The GitHub repository Amnayousaf25/AI-Space-Occupancy-Detection contains a labelled image folder "dataset" with 2 categories: empty, occupied. Examples follow, each with its label.

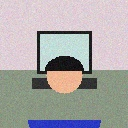
Label: occupied

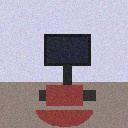
Label: empty

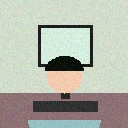
Label: occupied

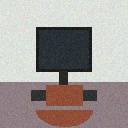
Label: empty

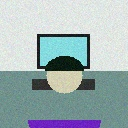
Label: occupied

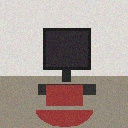
Label: empty
